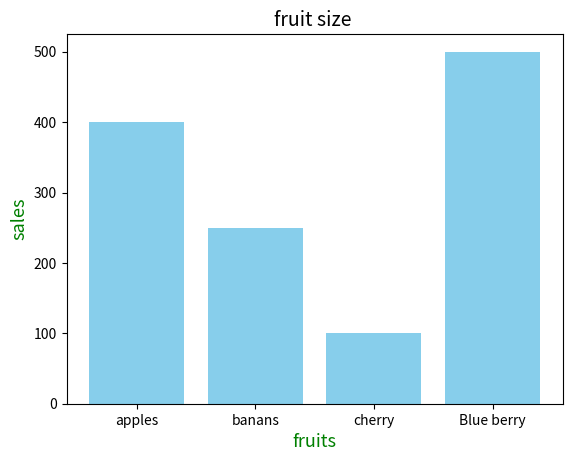

Write Python code to recreate this figure.
import matplotlib.pyplot as plt
import numpy as np

fruits = np.array(['apples','banans','cherry','Blue berry'])

sales = np.array([400,250,100,500])

line_style = dict(fontsize = 13, color = "green")

plt.bar(fruits,sales,color = "skyblue")

plt.title("fruit size " ,fontsize = 14)
plt.xlabel("fruits",**line_style)
plt.ylabel("sales",**line_style)

plt.show()